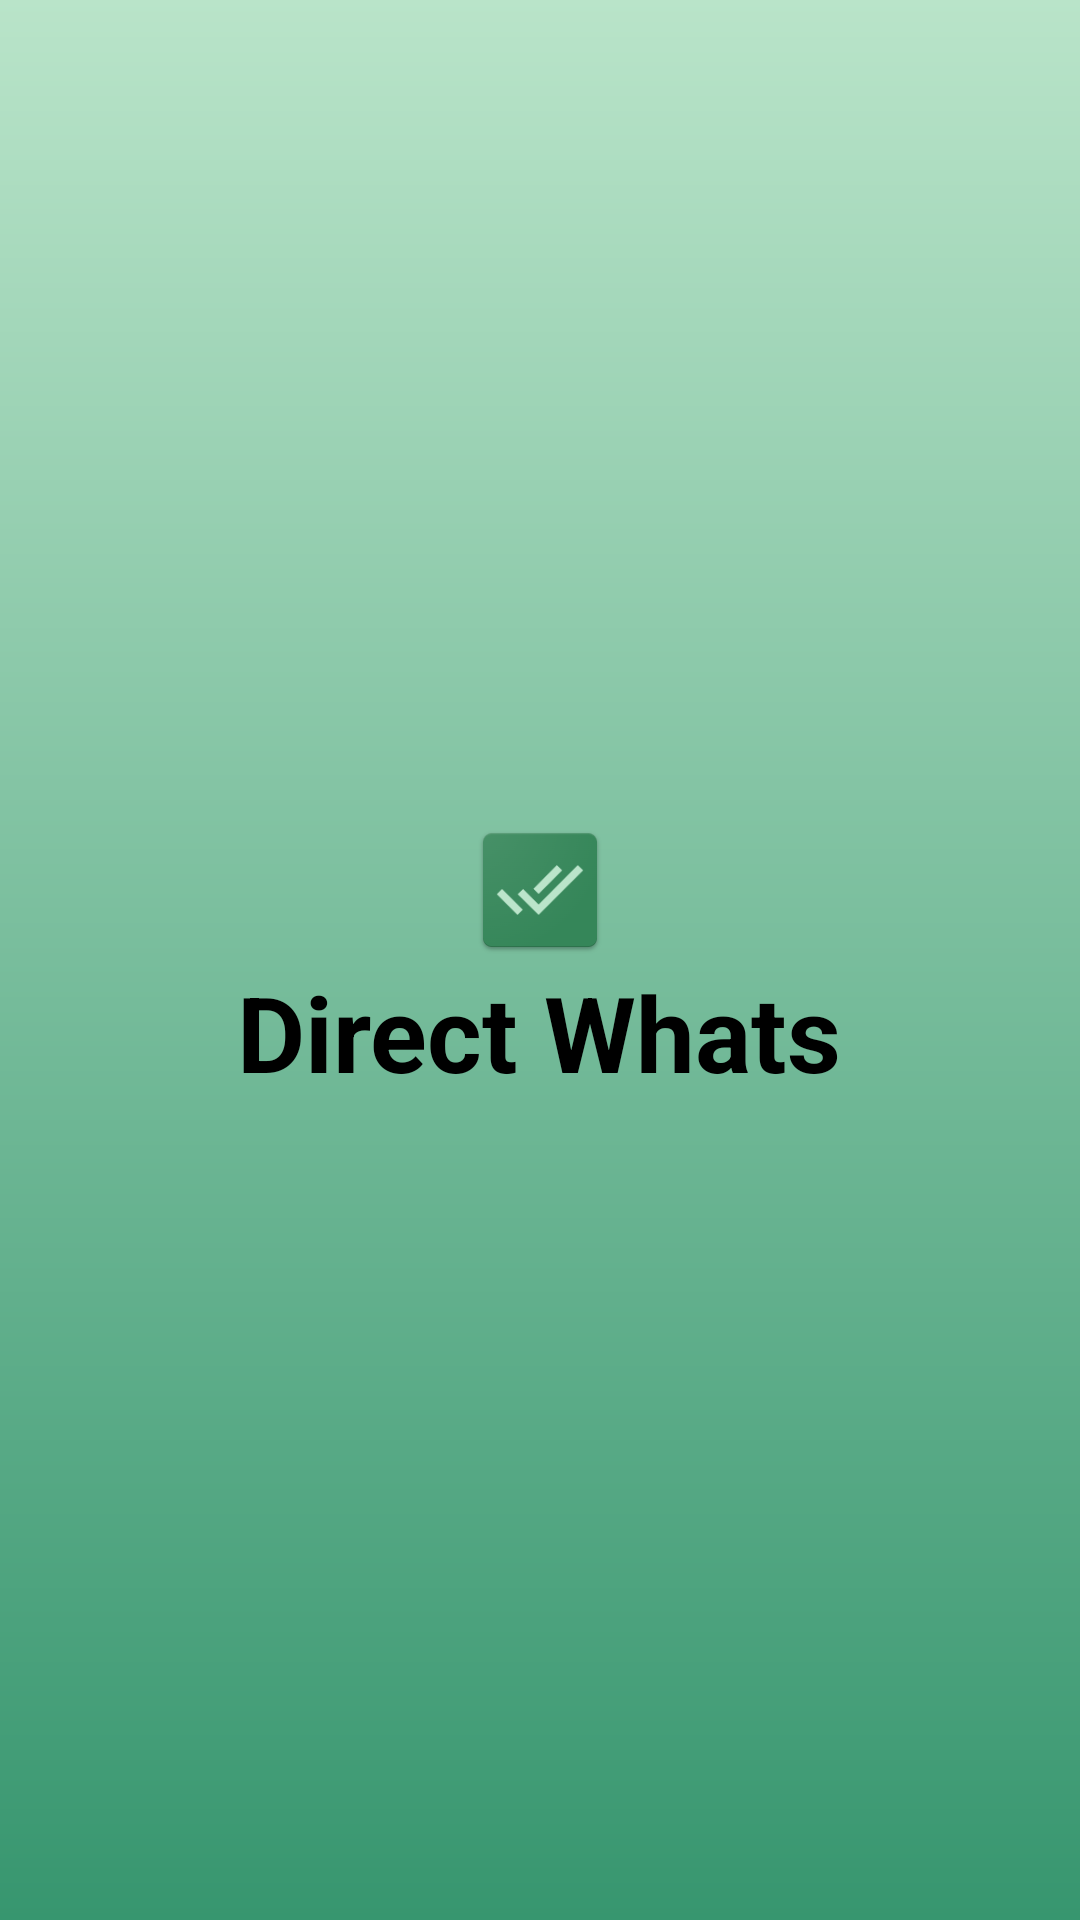

This screen was rendered from an Android layout file. Write that file and the resources it references.
<!-- AndroidManifest.xml: application theme Theme.DirectWhats -->
<!-- res/layout/activity_splash.xml -->
<?xml version="1.0" encoding="utf-8"?>
<LinearLayout xmlns:android="http://schemas.android.com/apk/res/android"
    xmlns:tools="http://schemas.android.com/tools"
    android:layout_width="match_parent"
    android:layout_height="match_parent"
    android:orientation="vertical"
    android:gravity="center"
    android:background="@drawable/background"
    tools:context=".SplashActivity">

    <ImageView
        android:layout_width="wrap_content"
        android:layout_height="wrap_content"
        android:src="@mipmap/ic_launcher"/>
    <TextView
        android:layout_width="wrap_content"
        android:layout_height="wrap_content"
        android:text="@string/app_name"
        android:textSize="35sp"
        android:textColor="@color/black"
        android:textStyle="bold"/>

</LinearLayout>
<!-- resources referenced by this layout -->
<resources>
  <color name="black">#FF000000</color>
  <!-- drawable background (drawable) -->
  <?xml version="1.0" encoding="utf-8"?>
  <shape android:shape="rectangle" xmlns:android="http://schemas.android.com/apk/res/android">
      <gradient
          android:angle="90"
          android:startColor="#37966F"
          android:endColor="#B9E4C9"
          android:type="linear"/>
  </shape>
  <!-- mipmap ic_launcher: png bitmap (mipmap-hdpi, 3883 bytes) -->
  <string name="app_name">Direct Whats</string>
  <style name="Theme.DirectWhats" parent="Theme.MaterialComponents.DayNight.DarkActionBar">
          
          <item name="colorPrimary">@color/purple_500</item>
          <item name="colorPrimaryVariant">@color/purple_700</item>
          <item name="colorOnPrimary">@color/white</item>
          
          <item name="colorSecondary">@color/teal_200</item>
          <item name="colorSecondaryVariant">@color/teal_700</item>
          <item name="colorOnSecondary">@color/black</item>
          
          <item name="android:statusBarColor" tools:targetApi="l">?attr/colorPrimaryVariant</item>
          
      </style>
  <color name="purple_500">#37966F</color>
  <color name="purple_700">#356859</color>
  <color name="white">#FFFFFFFF</color>
  <color name="teal_200">#FF03DAC5</color>
  <color name="teal_700">#FF018786</color>
</resources>
